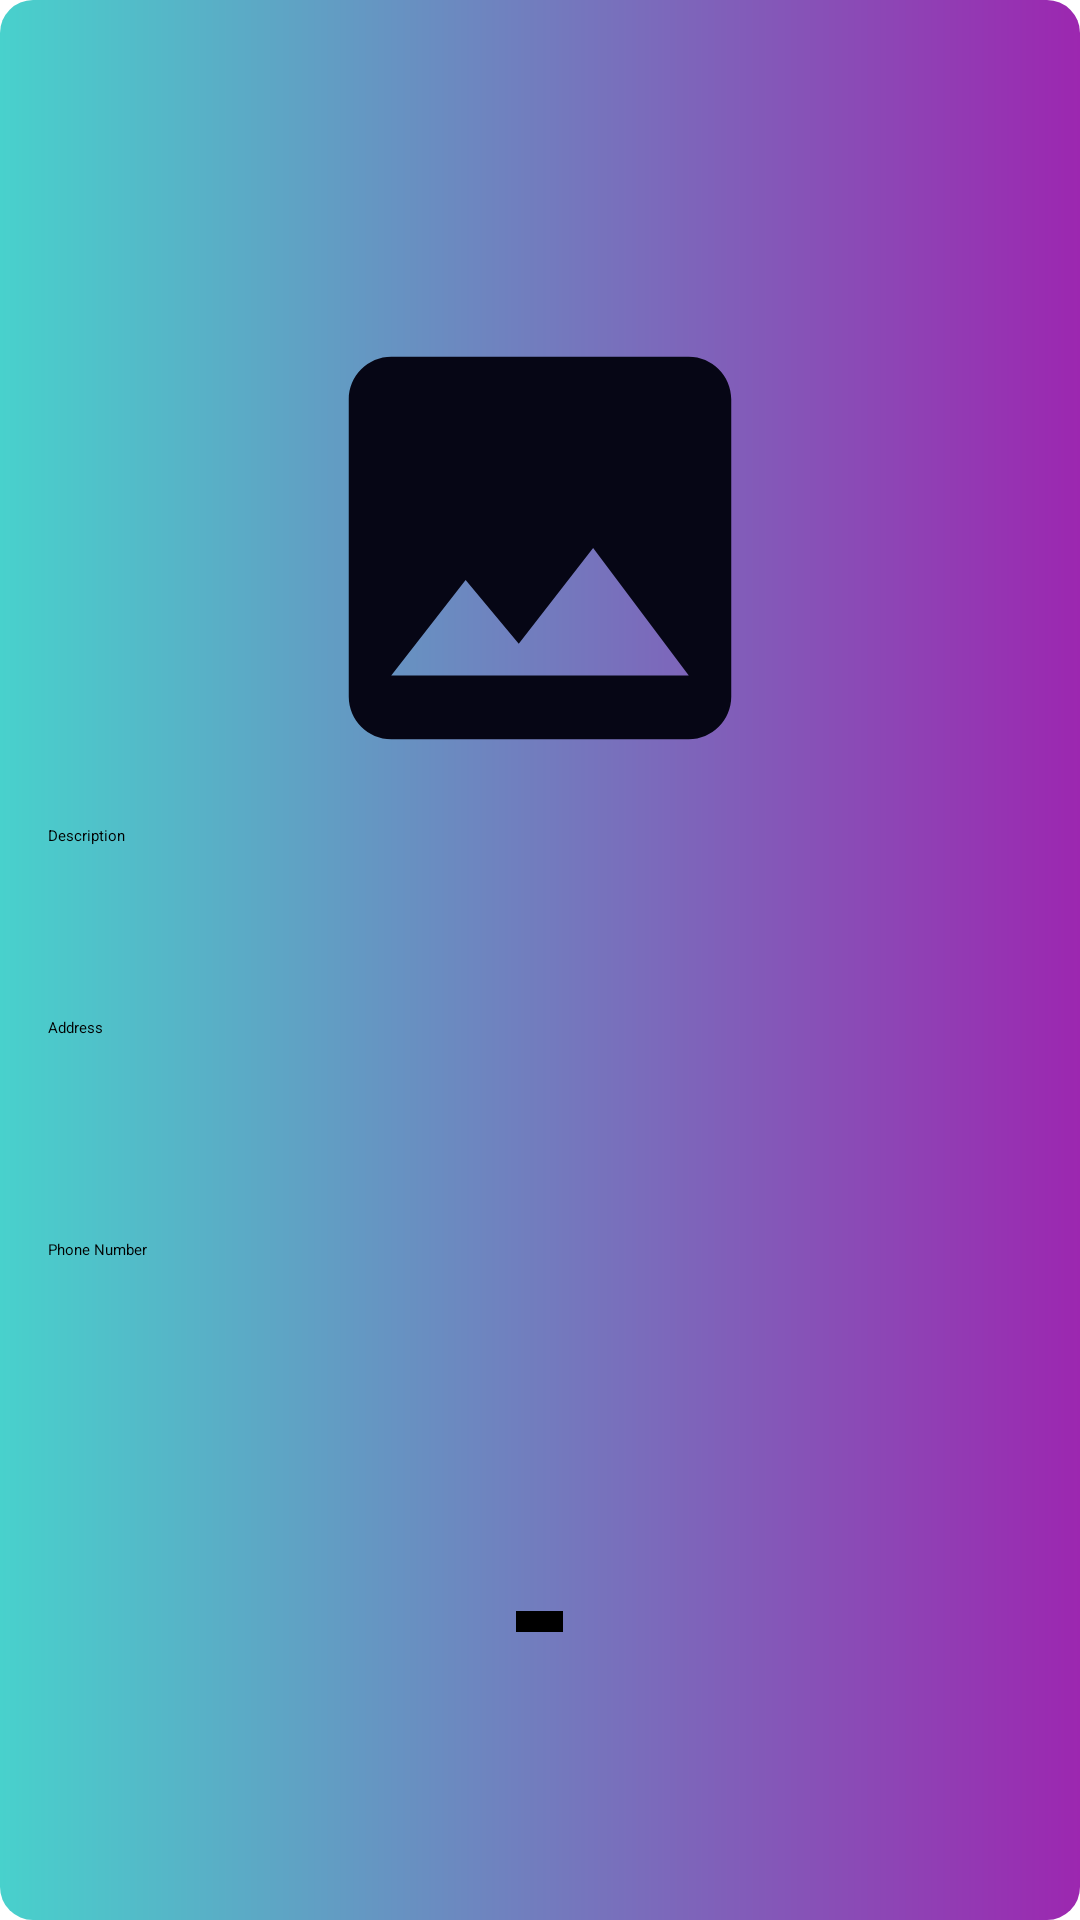

Here is an Android app screen rendered from its layout file. Give the layout XML and the strings, colors and styles it references.
<!-- AndroidManifest.xml: application theme Theme.LittlePaws -->
<!-- res/layout/activity_upl.xml -->
<LinearLayout xmlns:android="http://schemas.android.com/apk/res/android"
    android:layout_width="match_parent"
    android:layout_height="match_parent"
    xmlns:tools="http://schemas.android.com/tools"
    android:orientation="vertical"
    android:padding="16dp"
    android:background="@drawable/back"
    tools:context=".upl">

    <ImageView
        android:id="@+id/imageView"
        android:layout_width="170dp"
        android:layout_height="133dp"
        android:layout_marginBottom="16dp"
        android:scaleType="centerCrop"
        android:layout_gravity="center"
        android:layout_marginTop="100dp"
        android:src="@drawable/baseline_image_24" />
    <EditText
        android:id="@+id/description"
        android:layout_width="match_parent"
        android:layout_height="48dp"
        android:layout_marginBottom="16dp"
        android:layout_marginTop="10dp"
        android:hint="Description" />

    <EditText
        android:id="@+id/descriptionaddress"
        android:layout_width="match_parent"
        android:layout_height="48dp"
        android:layout_marginBottom="16dp"
     android:textColor="@color/black"
        android:backgroundTint="@color/black"
        android:hint="Address" />
    <EditText
        android:id="@+id/descriptioncontact"
        android:layout_width="match_parent"
        android:layout_height="48dp"
        android:layout_marginBottom="16dp"
        android:layout_marginTop="10dp"
        android:hint="Phone Number" />


    <ProgressBar
        android:id="@+id/progressBar"
        android:layout_width="wrap_content"
        android:layout_height="wrap_content"
        android:layout_gravity="center"
        android:layout_marginTop="60dp"
        android:visibility="invisible" />

    <Button
        android:id="@+id/upload_btn"
        android:layout_width="wrap_content"
        android:layout_height="wrap_content"
        android:layout_gravity="center"
        android:background="@color/black"
        android:backgroundTint="@color/black"
        android:text="Upload" />


</LinearLayout>
<!-- resources referenced by this layout -->
<resources>
  <color name="black">#FF000000</color>
  <!-- drawable back (drawable) -->
  <?xml version="1.0" encoding="utf-8"?>
  <shape xmlns:android="http://schemas.android.com/apk/res/android">
      <gradient
          android:startColor="#48D1CC"
          android:endColor="@color/purple"/>
      <corners
          android:radius="11dp"/>
  
  </shape>
  <!-- drawable baseline_image_24 (drawable) -->
  <vector android:height="24dp" android:tint="#060615"
      android:viewportHeight="24" android:viewportWidth="24"
      android:width="24dp" xmlns:android="http://schemas.android.com/apk/res/android">
      <path android:fillColor="@android:color/white" android:pathData="M21,19V5c0,-1.1 -0.9,-2 -2,-2H5c-1.1,0 -2,0.9 -2,2v14c0,1.1 0.9,2 2,2h14c1.1,0 2,-0.9 2,-2zM8.5,13.5l2.5,3.01L14.5,12l4.5,6H5l3.5,-4.5z"/>
  </vector>
  <style name="Theme.LittlePaws" parent="Base.Theme.LittlePaws">
          
          <item name="android:navigationBarColor">@android:color/transparent</item>
          <item name="android:statusBarColor">@android:color/transparent</item>
          <item name="android:windowLightStatusBar">?attr/isLightTheme</item>
      </style>
  <color name="purple">#9C27B0</color>
  <style name="Base.Theme.LittlePaws" parent="Theme.Material3.DayNight.NoActionBar">
          
          
          <item name="colorPrimary">@color/lavender</item>
          <item name="colorPrimaryVariant">@color/lavender</item>
          <item name="colorOnPrimary">@color/white</item>
          
          <item name="colorSecondary">@color/teal_200</item>
          <item name="colorSecondaryVariant">@color/teal_700</item>
          <item name="colorOnSecondary">@color/black</item>
  
          
          <item name="android:statusBarColor">?attr/colorPrimaryVariant</item>
      </style>
  <color name="lavender">#8692f7</color>
  <color name="white">#FFFFFFFF</color>
  <color name="teal_200">#FF03DAC5</color>
  <color name="teal_700">#FF018786</color>
</resources>
